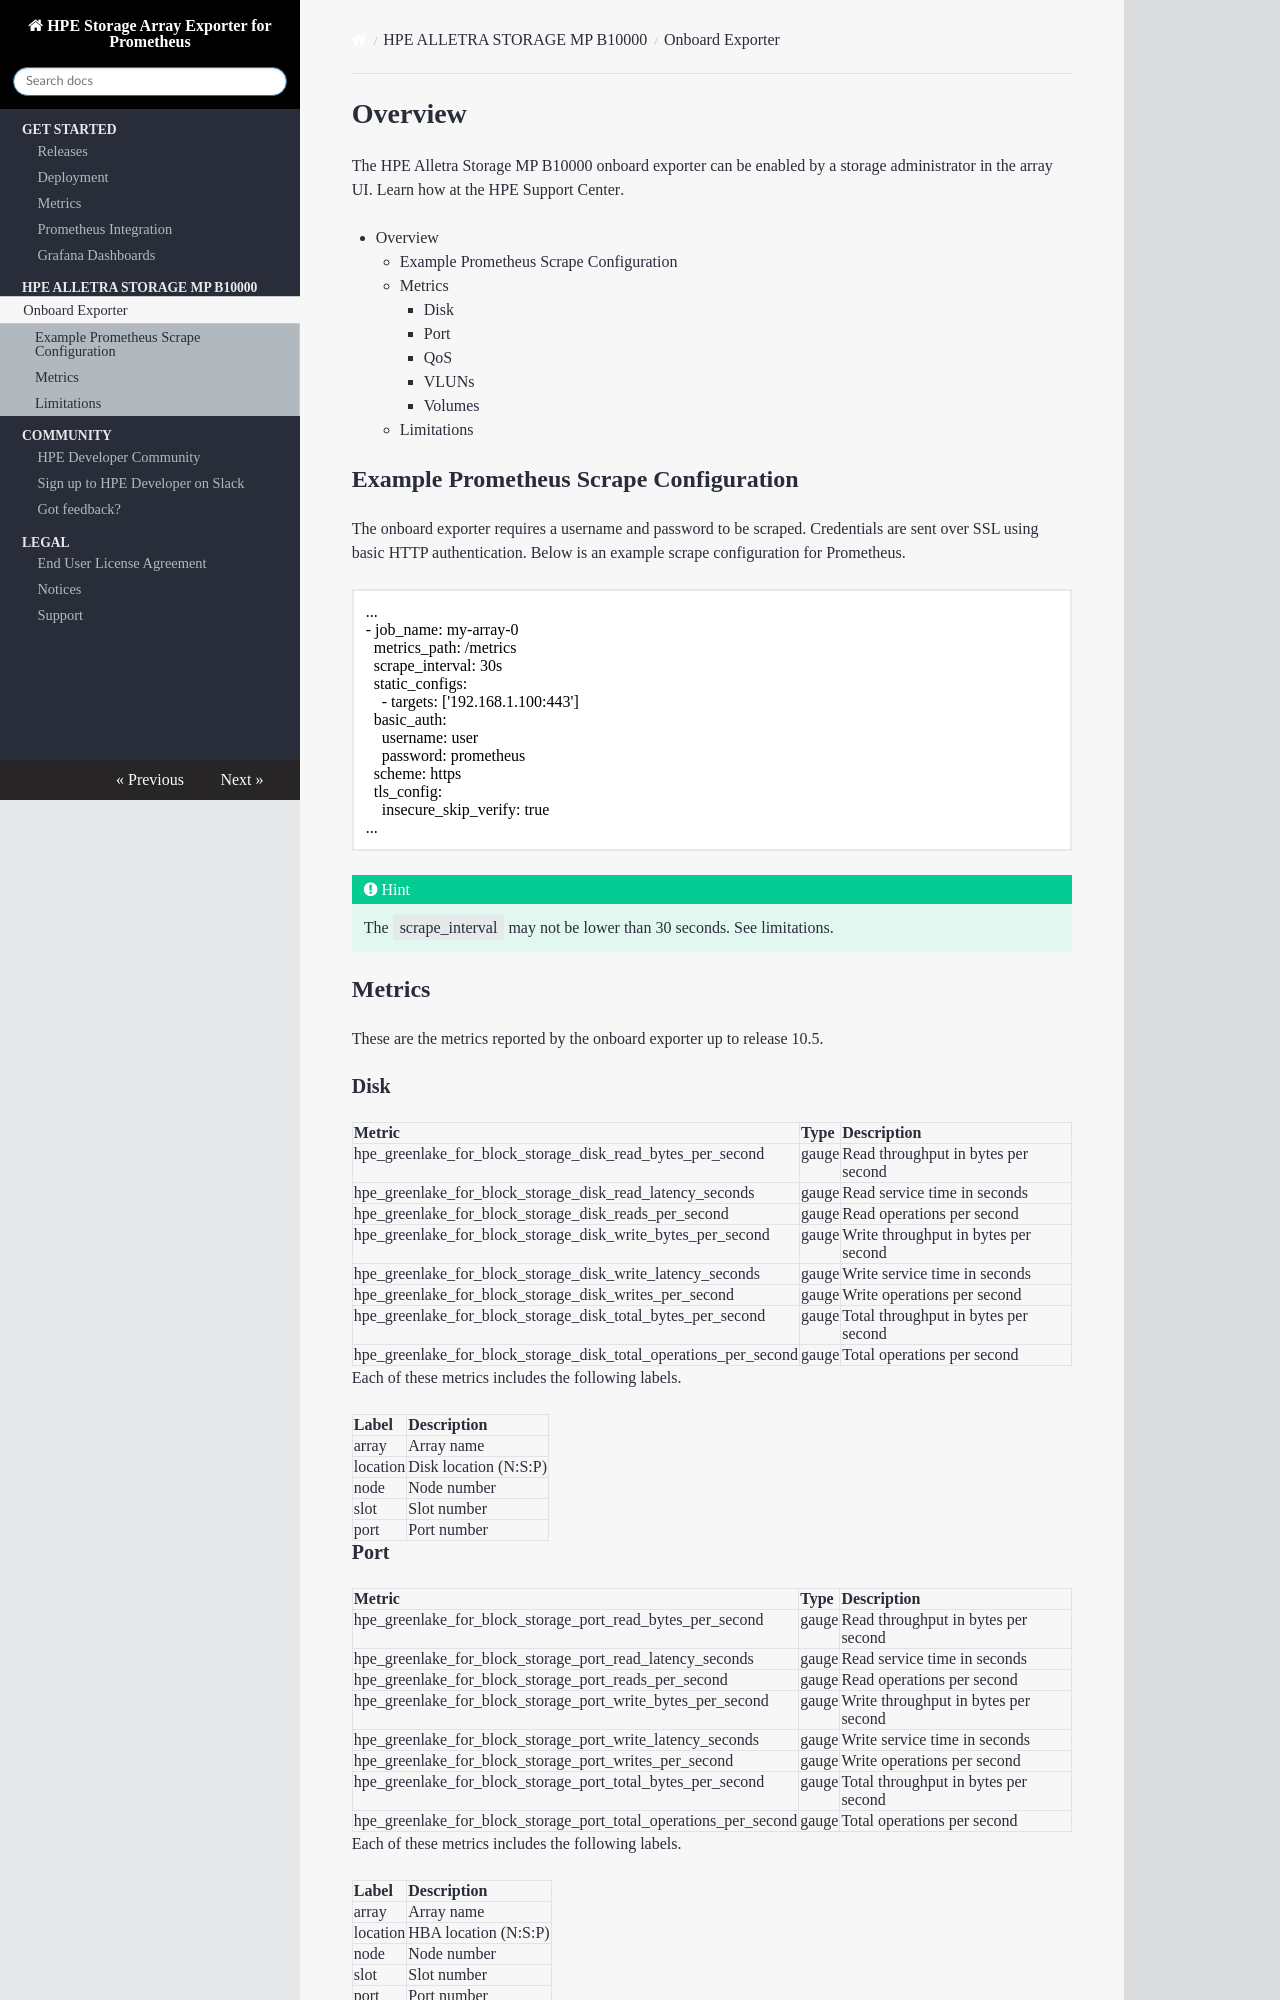

repository: hpe-storage/array-exporter · page: onboard/index.html · generator: mkdocs

# Overview

The HPE Alletra Storage MP B10000 onboard exporter can be enabled by a storage administrator in the array UI. Learn how at the [HPE Support Center](https://support.hpe.com/hpesc/public/docDisplay?docId=sd00004645en_us&page=GUID-6F1E4554-D279-4688-AC5F-5A424197AF16.html&docLocale=en_US).

[TOC]

## Example Prometheus Scrape Configuration

The onboard exporter requires a username and password to be scraped. Credentials are sent over SSL using basic HTTP authentication. Below is an example scrape configuration for Prometheus.

```
...
- job_name: my-array-0
  metrics_path: /metrics
  scrape_interval: 30s
  static_configs:
    - targets: ['192.168.1.100:443']
  basic_auth:
    username: user
    password: prometheus
  scheme: https
  tls_config:
    insecure_skip_verify: true
...
```

!!! hint
    The `scrape_interval` may not be lower than 30 seconds. See [limitations](#limitations).

## Metrics

These are the metrics reported by the onboard exporter up to release 10.5.

### Disk

| Metric | Type | Description |
| :--- | :--- | :--- | 
| hpe_greenlake_for_block_storage_disk_read_bytes_per_second | gauge | Read throughput in bytes per second |
| hpe_greenlake_for_block_storage_disk_read_latency_seconds | gauge | Read service time in seconds |
| hpe_greenlake_for_block_storage_disk_reads_per_second | gauge | Read operations per second |
| hpe_greenlake_for_block_storage_disk_write_bytes_per_second | gauge | Write throughput in bytes per second |
| hpe_greenlake_for_block_storage_disk_write_latency_seconds | gauge | Write service time in seconds |
| hpe_greenlake_for_block_storage_disk_writes_per_second | gauge | Write operations per second |
| hpe_greenlake_for_block_storage_disk_total_bytes_per_second | gauge | Total throughput in bytes per second |
| hpe_greenlake_for_block_storage_disk_total_operations_per_second |gauge | Total operations per second |

Each of these metrics includes the following labels.

| Label | Description |
| :--- | :--- |
| array | Array name |
| location | Disk location (N:S:P) |
| node | Node number |
| slot | Slot number |
| port | Port number |

### Port
 
| Metric | Type | Description |
| :--- | :--- | :--- | 
| hpe_greenlake_for_block_storage_port_read_bytes_per_second | gauge | Read throughput in bytes per second |
| hpe_greenlake_for_block_storage_port_read_latency_seconds | gauge | Read service time in seconds |
| hpe_greenlake_for_block_storage_port_reads_per_second | gauge | Read operations per second |
| hpe_greenlake_for_block_storage_port_write_bytes_per_second | gauge | Write throughput in bytes per second |
| hpe_greenlake_for_block_storage_port_write_latency_seconds | gauge | Write service time in seconds |
| hpe_greenlake_for_block_storage_port_writes_per_second | gauge | Write operations per second |
| hpe_greenlake_for_block_storage_port_total_bytes_per_second | gauge | Total throughput in bytes per second |
| hpe_greenlake_for_block_storage_port_total_operations_per_second | gauge | Total operations per second |

Each of these metrics includes the following labels.

| Label | Description |
| :--- | :--- |
| array | Array name |
| location | HBA location (N:S:P) |
| node | Node number |
| slot | Slot number |
| port | Port number |
